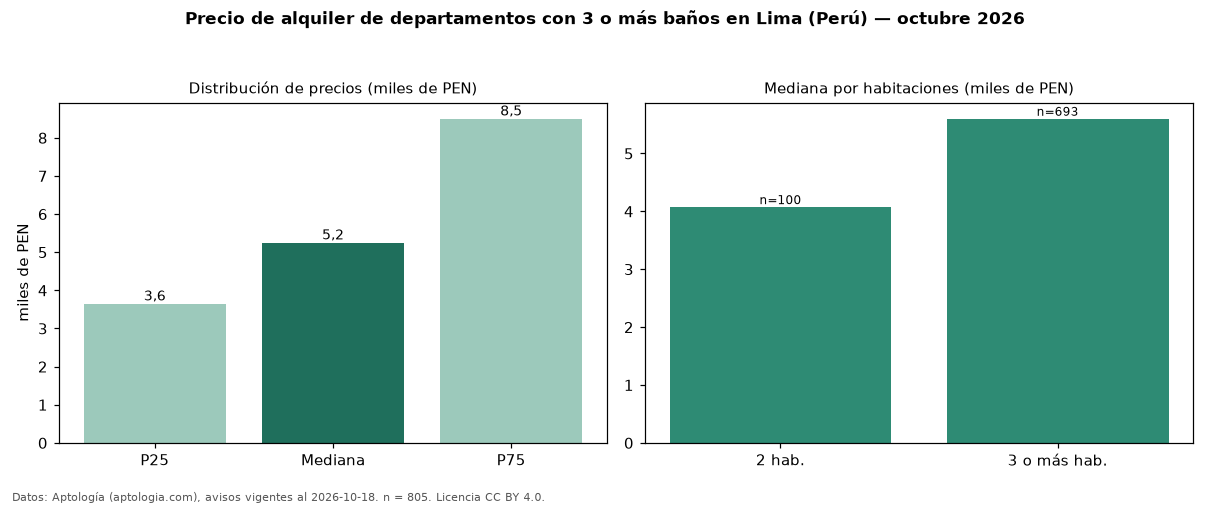

The file beside this chart, header and first rows:
seccion, metrica, valor, moneda, n
filtro, ban3, con 3 o más baños, , 805
precio, p25, 3649, PEN, 805
precio, mediana, 5250, PEN, 805
precio, p75, 8500, PEN, 805
precio, minimo, 1000, PEN, 805
precio, maximo, 19325, PEN, 805
m2, mediana_precio_m2, 30.85, PEN, 792
m2, area_mediana_m2, 180.0, m2, 792
admin, mediana_admin_mes, 500.0, PEN, 153
banos, mediana_banos, 3.0, , 
parqueadero, pct_con_parqueadero, 100.0, %, 736
habitaciones, 2, 4074, PEN, 100
habitaciones, 3+, 5600, PEN, 693
fuente, fecha_datos, 2026-10-18, , 
fuente, atribucion, https://www.aptologia.com/pe/alquiler/li…, , 
fuente, licencia, CC BY 4.0, , 
